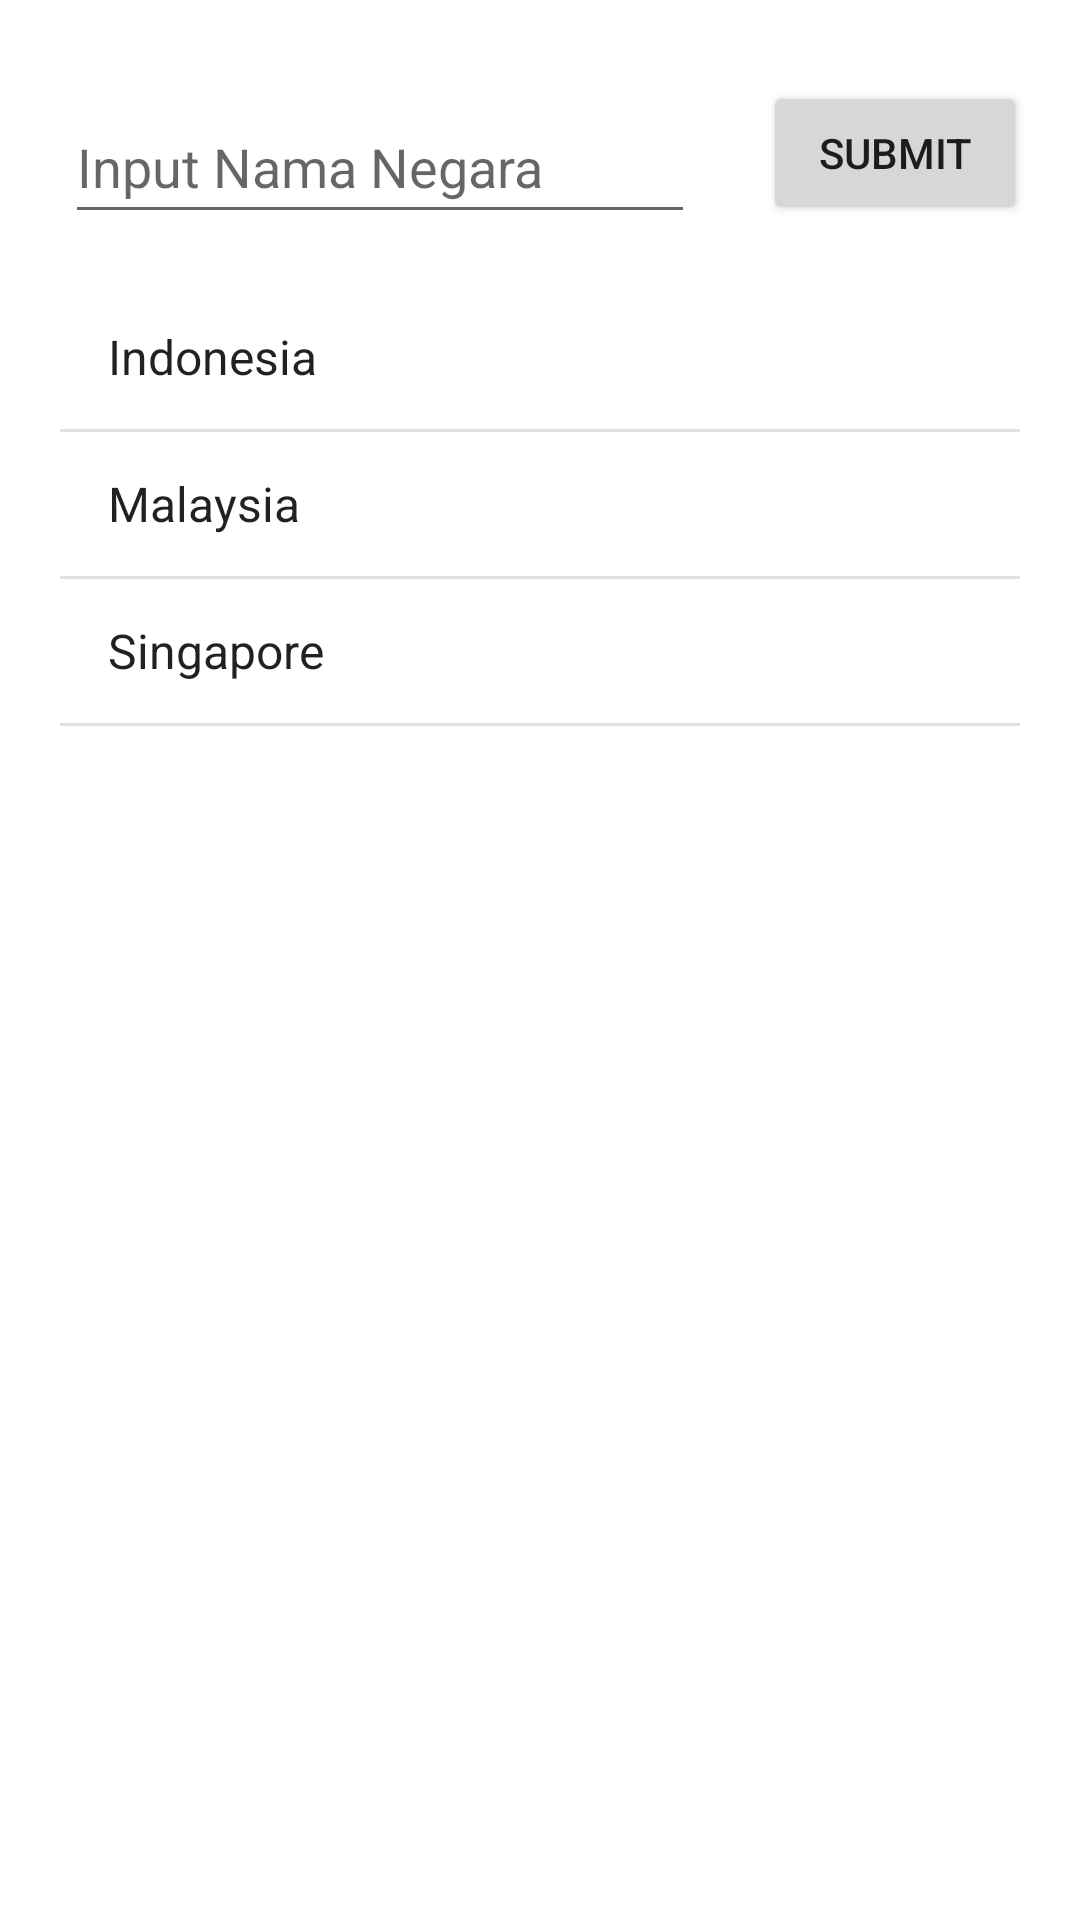

Write the Android layout XML for this screen, with the resource values it uses.
<!-- AndroidManifest.xml: application theme Theme.Proyek2VSGA -->
<!-- res/layout/activity_negara.xml -->
<?xml version="1.0" encoding="utf-8"?>
<androidx.constraintlayout.widget.ConstraintLayout xmlns:android="http://schemas.android.com/apk/res/android"
    xmlns:app="http://schemas.android.com/apk/res-auto"
    xmlns:tools="http://schemas.android.com/tools"
    android:layout_width="match_parent"
    android:layout_height="match_parent"
    tools:context=".NegaraActivity">

    <EditText
        android:id="@+id/editTextTextNationName"
        android:layout_width="wrap_content"
        android:layout_height="wrap_content"
        android:layout_marginStart="4dp"
        android:layout_marginTop="30dp"
        android:layout_marginEnd="5dp"
        android:autofillHints=""
        android:ems="10"
        android:hint="@string/input_nama_negara"
        android:inputType="textPersonName"
        android:minHeight="48dp"
        app:layout_constraintEnd_toStartOf="@+id/button2"
        app:layout_constraintStart_toStartOf="parent"
        app:layout_constraintTop_toTopOf="parent" />

    <Button
        android:id="@+id/button2"
        android:layout_width="wrap_content"
        android:layout_height="wrap_content"
        android:layout_marginTop="27dp"
        android:layout_marginBottom="20dp"
        android:text="@string/submit"
        app:layout_constraintBottom_toTopOf="@+id/listing_negara"
        app:layout_constraintEnd_toEndOf="parent"
        app:layout_constraintStart_toEndOf="@+id/editTextTextNationName"
        app:layout_constraintTop_toTopOf="parent" />

    <ListView
        android:id="@+id/listing_negara"
        android:layout_width="0dp"
        android:layout_height="0dp"
        android:layout_marginStart="20dp"
        android:layout_marginEnd="20dp"
        android:layout_marginBottom="20dp"
        android:entries="@array/list_negara"
        app:layout_constraintBottom_toBottomOf="parent"
        app:layout_constraintEnd_toEndOf="parent"
        app:layout_constraintStart_toStartOf="parent"
        app:layout_constraintTop_toBottomOf="@+id/button2" />


</androidx.constraintlayout.widget.ConstraintLayout>
<!-- resources referenced by this layout -->
<resources>
  <string-array name="list_negara">
          <item>Indonesia</item>
          <item>Malaysia</item>
          <item>Singapore</item>
      </string-array>
  <string name="input_nama_negara">Input Nama Negara</string>
  <string name="submit">Submit</string>
  <style name="Theme.Proyek2VSGA" parent="Theme.MaterialComponents.DayNight.DarkActionBar">
          
          <item name="colorPrimary">@color/purple_500</item>
          <item name="colorPrimaryVariant">@color/purple_700</item>
          <item name="colorOnPrimary">@color/white</item>
          
          <item name="colorSecondary">@color/teal_200</item>
          <item name="colorSecondaryVariant">@color/teal_700</item>
          <item name="colorOnSecondary">@color/black</item>
          
          <item name="android:statusBarColor">?attr/colorPrimaryVariant</item>
          
      </style>
  <!-- not gathered from this repository: default colours our renderer supplied (Android Studio template values) -->
  <color name="purple_500">#FF6200EE</color>
  <color name="purple_700">#FF3700B3</color>
  <color name="teal_200">#FF03DAC5</color>
  <color name="teal_700">#FF018786</color>
  <color name="black">#FF000000</color>
  <color name="white">#FFFFFFFF</color>
</resources>
